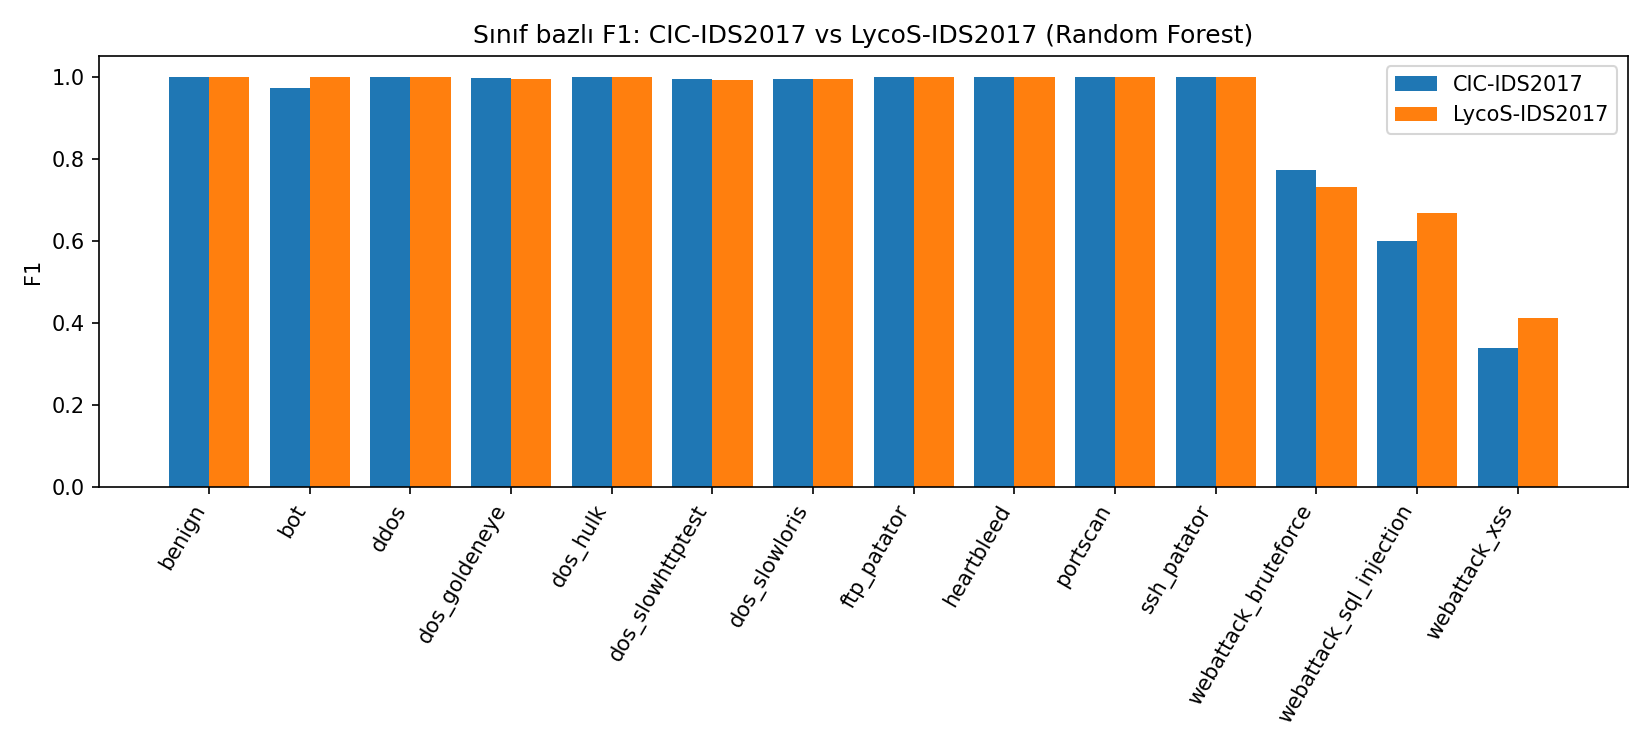

Data behind this chart, as committed beside it:
sinif, CIC_F1, LycoS_F1, CIC_destek, LycoS_destek, fark
benign, 0.9978, 0.9993, 30000, 30000, 0.0015
bot, 0.9724, 1.0, 584, 221, 0.0276
ddos, 0.9999, 1.0, 30000, 28705, 0.0001
dos_goldeneye, 0.996, 0.9941, 3085, 2030, -0.0019
dos_hulk, 0.9992, 0.9999, 30000, 30000, 0.0007
dos_slowhttptest, 0.9949, 0.9926, 1569, 1418, -0.0023
dos_slowloris, 0.9944, 0.994, 1612, 1572, -0.0004
ftp_patator, 0.9997, 0.9996, 1779, 1199, -0.0001
heartbleed, 1.0, 1.0, 3, 3, 0.0
portscan, 0.9992, 0.9999, 27208, 27415, 0.0007
ssh_patator, 0.9979, 0.9994, 966, 888, 0.0015
webattack_bruteforce, 0.7732, 0.7314, 441, 408, -0.0418
webattack_sql_injection, 0.6, 0.6667, 6, 4, 0.0667
webattack_xss, 0.3373, 0.4107, 196, 198, 0.0734
